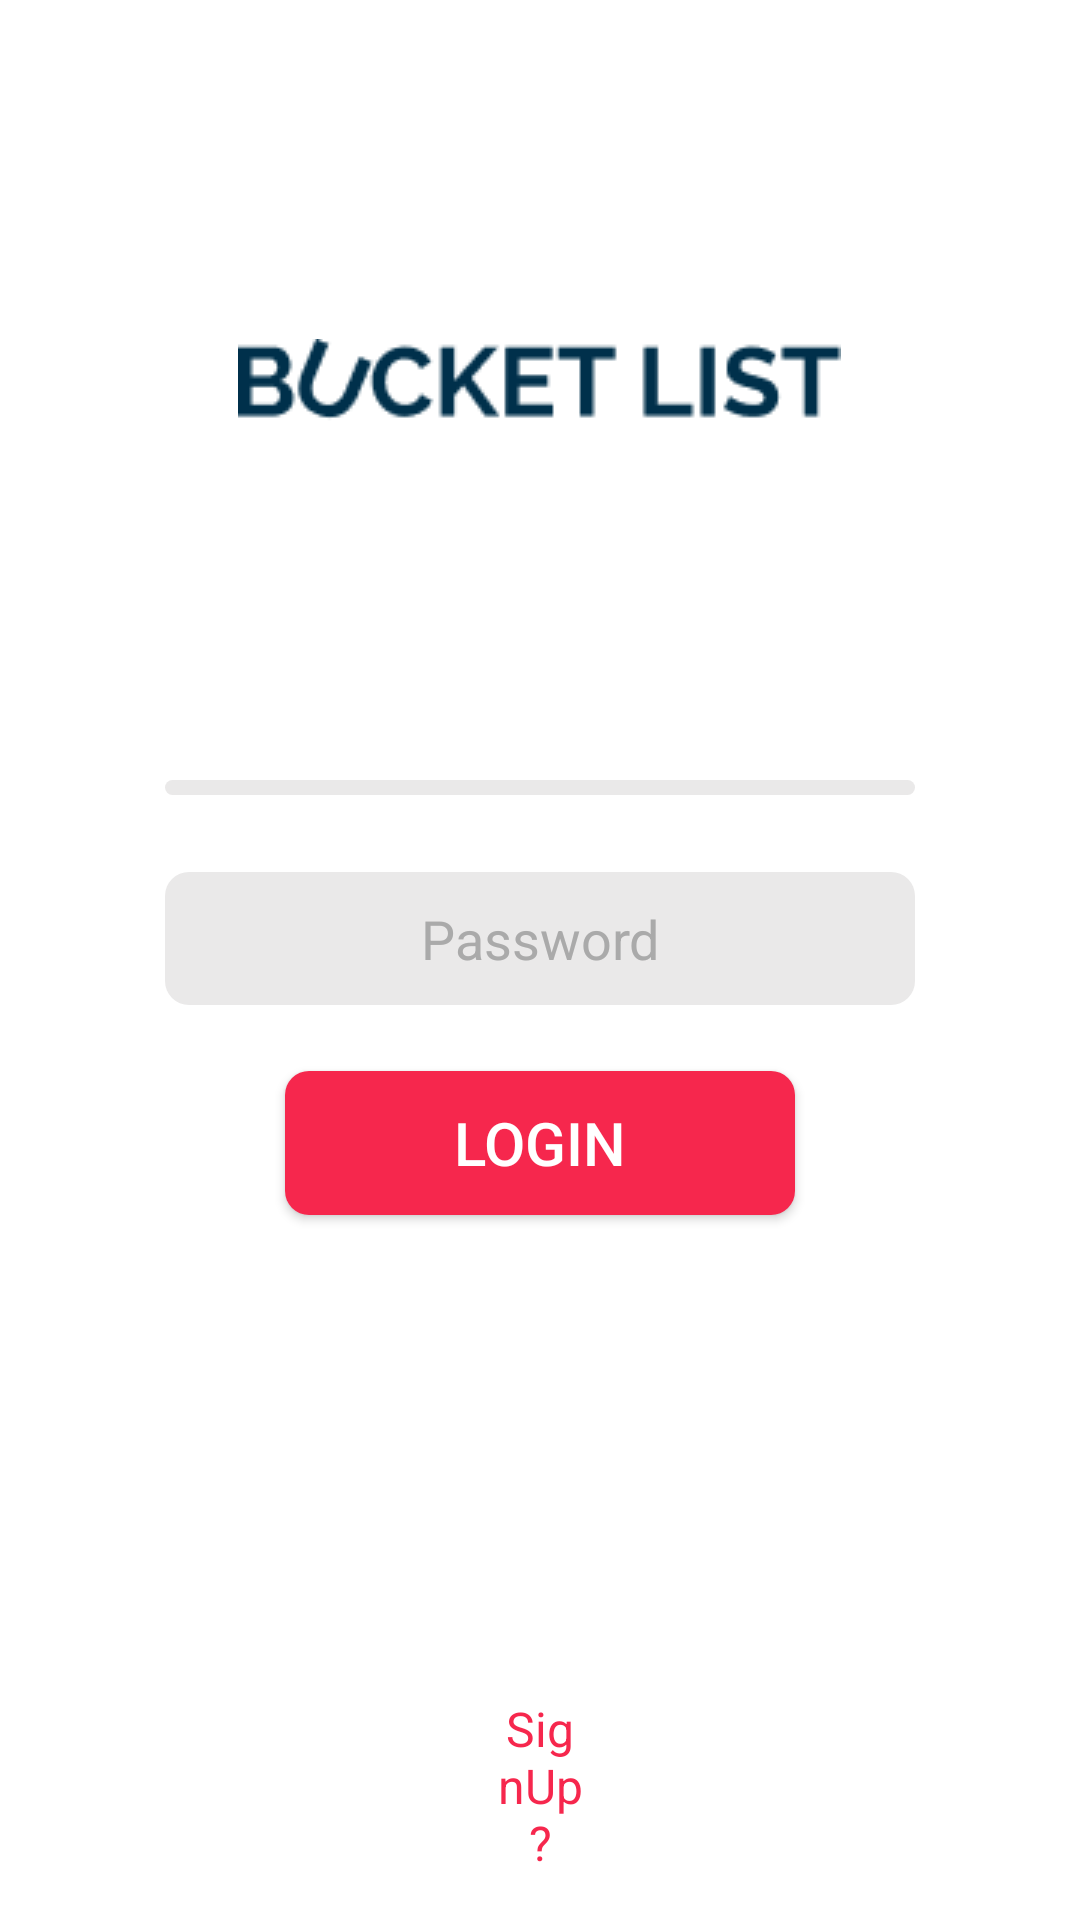

The Android layout XML behind this screen, and the referenced resources:
<!-- AndroidManifest.xml: application theme CustomTheme -->
<!-- res/layout/login.xml -->
<?xml version="1.0" encoding="utf-8"?>
<androidx.constraintlayout.widget.ConstraintLayout xmlns:android="http://schemas.android.com/apk/res/android"
    xmlns:tools="http://schemas.android.com/tools"
    android:layout_width="match_parent"
    android:layout_height="match_parent"
    xmlns:app="http://schemas.android.com/apk/res-auto">


    <RelativeLayout
        android:id="@+id/login1_layout"
        android:layout_height="match_parent"
        android:layout_width="match_parent"
        android:background="@color/white"
        android:outlineAmbientShadowColor="@color/colorAccent"
        android:padding="5dp"
        app:layout_constraintBottom_toBottomOf="parent"
        app:layout_constraintEnd_toEndOf="parent"
        app:layout_constraintHorizontal_bias="0.0"
        app:layout_constraintStart_toStartOf="parent"
        app:layout_constraintTop_toTopOf="parent">

        <ImageView
            android:id="@+id/imageView"
            android:layout_width="wrap_content"
            android:layout_height="wrap_content"
            android:layout_centerHorizontal="true"
            android:layout_marginStart="104dp"
            android:layout_marginTop="108dp"
            android:src="@drawable/logo"
            app:layout_constraintStart_toStartOf="parent"
            app:layout_constraintTop_toTopOf="parent" />

        <EditText
            android:id="@+id/login_email_text_view"
            android:layout_width="match_parent"
            android:layout_height="wrap_content"
            android:layout_alignParentBottom="true"
            android:layout_marginHorizontal="50dp"
            android:layout_marginTop="255dp"
            android:layout_marginBottom="370dp"
            android:background="@drawable/round_border"
            android:maxLines="1"
            android:inputType="textEmailAddress"
            android:gravity="center"
            android:textColorHint="@android:color/darker_gray"
            android:hint="Email Address"
            android:padding="10dp"
            android:textAlignment="center" />

        <EditText
            android:id="@+id/login_password_text_view"
            android:layout_width="match_parent"
            android:layout_height="wrap_content"
            android:layout_marginHorizontal="50dp"
            android:inputType="textPassword"
            android:maxLines="1"
            android:padding="10dp"
            android:textColorHint="@android:color/darker_gray"
            android:layout_marginTop="255dp"
            android:layout_alignBottom="@id/login_email_text_view"
            android:layout_centerHorizontal="true"
            android:layout_marginBottom="300dp"
            android:layout_alignParentBottom="true"
            android:background="@drawable/round_border"
            android:hint="Password"
            android:textAlignment="center" />

        <Button
            android:id="@+id/login_button"
            android:layout_width="match_parent"
            android:layout_height="wrap_content"
            android:layout_marginHorizontal="90dp"
            android:padding="10dp"
            android:layout_marginBottom="230dp"
            android:layout_alignParentBottom="true"
            android:background="@drawable/button_pink"
            android:gravity="center"
            android:text="Login"
            android:textColor="@android:color/white"
            android:textSize="20dp" />


        <TextView
            android:id="@+id/text_sign_up"
            android:layout_width="match_parent"
            android:layout_height="wrap_content"
            android:layout_alignBottom="@id/login_button"
            android:layout_alignParentBottom="true"
            android:layout_centerHorizontal="true"
            android:layout_marginHorizontal="150dp"
            android:gravity="center"
            android:padding="10sp"
            android:text="@string/signUp"
            android:textColor="@color/colorbottomnav"
            android:textSize="16dp" />




    </RelativeLayout>


</androidx.constraintlayout.widget.ConstraintLayout>
<!-- resources referenced by this layout -->
<resources>
  <color name="colorAccent">#03DAC5</color>
  <color name="colorbottomnav">#F6274D</color>
  <color name="white">#FFFFFF</color>
  <!-- drawable button_pink (drawable) -->
  <?xml version="1.0" encoding="utf-8"?>
  <shape xmlns:android="http://schemas.android.com/apk/res/android">
      <solid android:color="@color/colorbottomnav">
  
      </solid>
      <corners android:radius="8dp">
      </corners>
  </shape>
  <!-- drawable logo: jpg bitmap (drawable, 995 bytes) -->
  <!-- drawable round_border (drawable) -->
  <?xml version="1.0" encoding="utf-8"?>
  <selector xmlns:android="http://schemas.android.com/apk/res/android">
      <item>
          <shape>
              <solid
                  android:color="@color/lightgray"/>
              <corners android:radius="8dp"/>
          </shape>
  
      </item>
  </selector>
  <string name="signUp">SignUp?</string>
  <style name="CustomTheme" parent="Theme.AppCompat.Light.NoActionBar">
          
          <item name="colorPrimary">@color/colorgreen</item>
          <item name="colorPrimaryDark">@color/colorgreen</item>
          <item name="colorAccent">@color/colorAccent</item>
          <item name="android:statusBarColor">@android:color/transparent</item>
          <item name="android:windowTranslucentStatus">true</item>
          <item name="android:windowActivityTransitions">true</item>
          <item name="android:windowContentTransitions">true</item>
      </style>
  <color name="lightgray">#EAE9E9</color>
  <color name="colorgreen">#C6F46F</color>
</resources>
